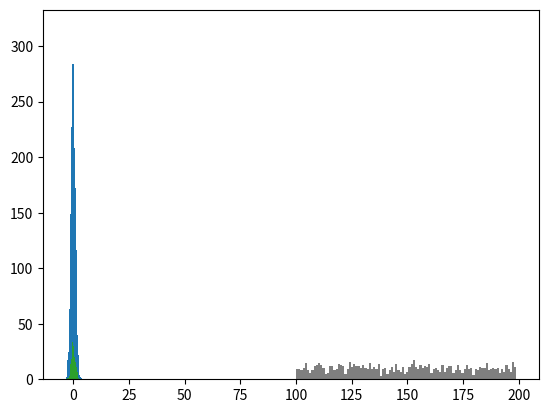

Reproduce this figure in Python.
import numpy as np

# 시각화 하는 라이브러리
import matplotlib.pyplot as plt

# np.random.normal(평균, 표준편차, 사이즈) # 정규분포 확률분포에서 확률 뽑음
arr = np.random.normal(0, 1, (2, 3))
print(arr)

arr1 = np.random.normal(0, 1, 10000)
plt.hist(arr1, bins = 100 ) #bins = 난수를 몇개의 구간으로 구분해서 보여줄지
plt.show()

# rand  0~1 사이 값을 균등한 비율로 표본을 표출    인자 = 표본갯수

arr2 = np.random.rand(1000)
plt.hist(arr2, bins = 100)
plt.show()

# randn -1 부터 1사이 정규분포 표본 추출

arr3 = np.random.randn(1000) #표본의 갯수 1000개
plt.hist(arr3, bins=100)  # 구간 100개
plt.show()

# randint 랜덤한 정수만 출력  low 값 high 값 size
arr4 = np.random.randint(low = 1, high = 5, size = (3, 4))
plt.hist(arr4)

arr5 = np.random.randint(100, 200, 1000)
plt.hist(arr5, bins = 100)
plt.show()